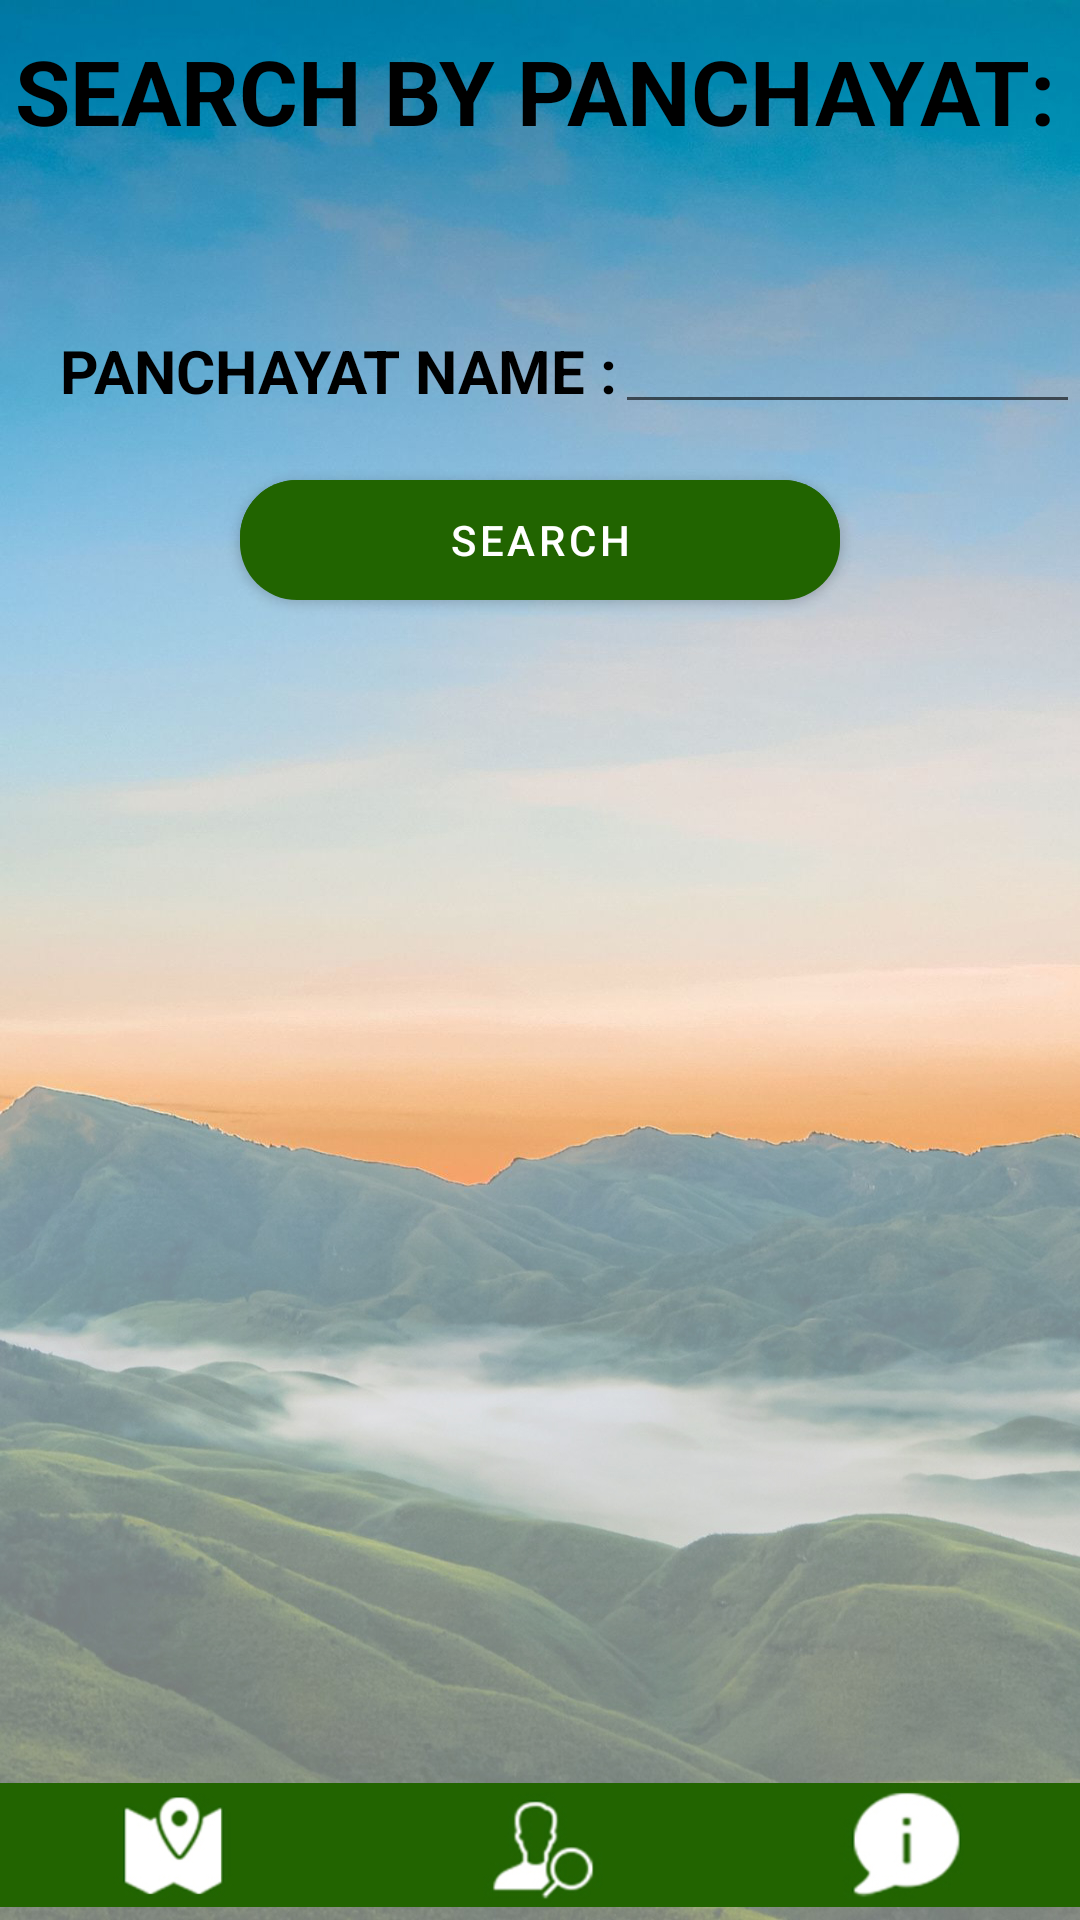

Here is an Android app screen rendered from its layout file. Give the layout XML and the strings, colors and styles it references.
<!-- AndroidManifest.xml: application theme Theme.Tribe -->
<!-- res/layout/activity_panchayatsearch.xml -->
<?xml version="1.0" encoding="utf-8"?>
<RelativeLayout xmlns:android="http://schemas.android.com/apk/res/android"
    xmlns:app="http://schemas.android.com/apk/res-auto"
    xmlns:tools="http://schemas.android.com/tools"
    android:layout_width="match_parent"
    android:layout_height="match_parent"
    android:background="@drawable/bg2"
    tools:context=".Panchayatsearch">

    <TextView
        android:layout_width="wrap_content"
        android:layout_height="40dp"
        android:layout_centerHorizontal="true"
        android:layout_marginLeft="10dp"
        android:layout_marginTop="10dp"
        android:text="SEARCH BY PANCHAYAT: "
        android:textColor="@color/black"
        android:textSize="30dp"
        android:textStyle="bold" />


    <TextView
        android:layout_width="wrap_content"
        android:layout_height="30dp"
        android:layout_marginLeft="20dp"
        android:layout_marginTop="110dp"
        android:text="PANCHAYAT NAME : "
        android:textColor="@color/black"
        android:textSize="20dp"
        android:textStyle="bold" />


    <EditText
        android:id="@+id/panchayat"
        android:layout_width="200dp"
        android:layout_height="wrap_content"
        android:layout_marginLeft="205dp"
        android:layout_marginTop="100dp" />

    <Button
        android:id="@+id/btnsearch"
        android:layout_width="200dp"
        android:layout_height="40dp"
        android:layout_marginLeft="10dp"
        android:layout_marginTop="160dp"
        android:background="@drawable/buttonstyle"
        android:text="SEARCH"
        android:layout_centerHorizontal="true"
        android:textColor="@color/white" />
    <ImageView
        android:layout_width="wrap_content"
        android:layout_height="50dp"
        android:layout_alignParentBottom="true"
        android:src="@drawable/nav"/>

    <Button
        android:layout_width="135dp"
        android:layout_height="50dp"
        android:id="@+id/map"
        android:layout_alignParentBottom="true"
        android:background="@android:color/transparent" />
    <Button
        android:layout_width="135dp"
        android:layout_height="50dp"
        android:id="@+id/search"
        android:layout_marginLeft="135dp"
        android:layout_alignParentBottom="true"
        android:background="@android:color/transparent" />
    <Button
        android:layout_width="135dp"
        android:layout_height="50dp"
        android:id="@+id/about"
        android:layout_marginLeft="270dp"
        android:layout_alignParentBottom="true"
        android:background="@android:color/transparent" />


</RelativeLayout>
<!-- resources referenced by this layout -->
<resources>
  <!-- drawable bg2: jpg bitmap (drawable-v24, 409730 bytes) -->
  <!-- drawable buttonstyle: vector/xml drawable (drawable, 2066 chars, omitted) -->
  <!-- drawable nav: jpg bitmap (drawable-v24, 25793 bytes) -->
  <style name="Theme.Tribe" parent="Theme.MaterialComponents.DayNight.DarkActionBar">
          
          <item name="colorPrimary">#216400</item>
          <item name="colorPrimaryVariant">@color/purple_700</item>
          
          <item name="colorOnPrimary">@color/white</item>
  
          
          <item name="colorSecondary">@color/teal_200</item>
          <item name="colorSecondaryVariant">@color/teal_700</item>
          <item name="colorOnSecondary">@color/black</item>
          
          <item name="android:statusBarColor" tools:targetApi="l">?attr/colorPrimaryVariant</item>
          
      </style>
  <!-- not gathered from this repository: default colours our renderer supplied (Android Studio template values) -->
  <color name="purple_700">#FF3700B3</color>
  <color name="teal_200">#FF03DAC5</color>
  <color name="teal_700">#FF018786</color>
  <color name="black">#FF000000</color>
  <color name="white">#FFFFFFFF</color>
</resources>
